2-way image classification set "Preprocessed Dataset" from GitHub (shuvashisofficial/Butterfly-Optimization-and-Deep-Learning-to-Classify-Heart-Sound-Signal); label vocabulary: healthy, unhealthy.

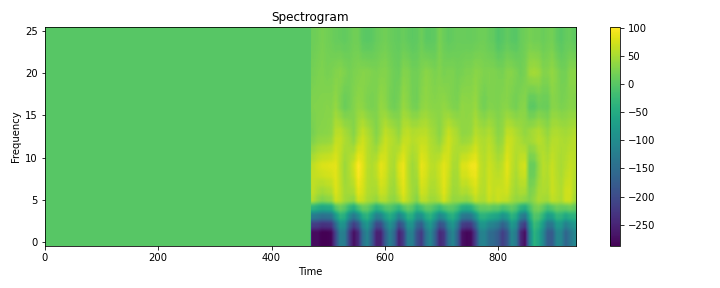
Label: unhealthy

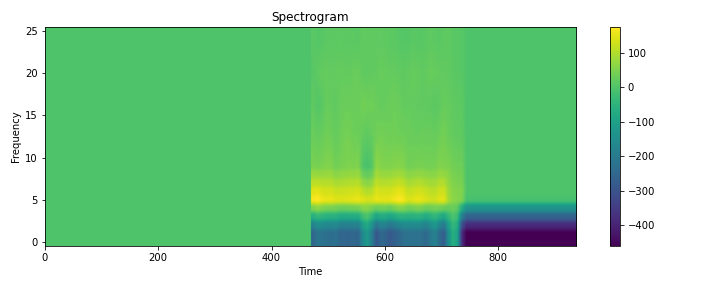
Label: healthy

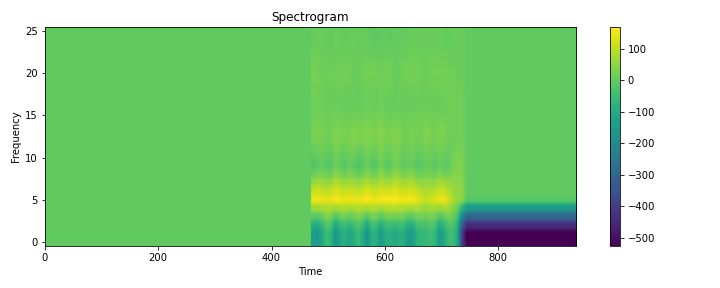
Label: unhealthy

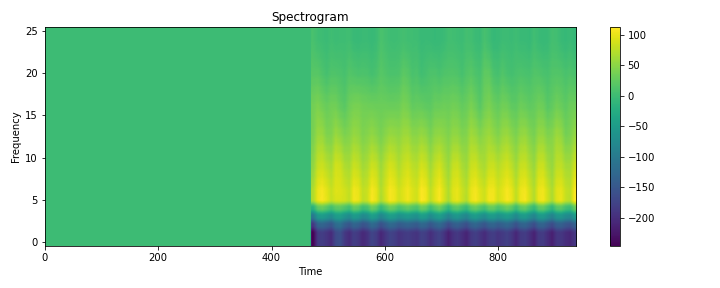
Label: healthy

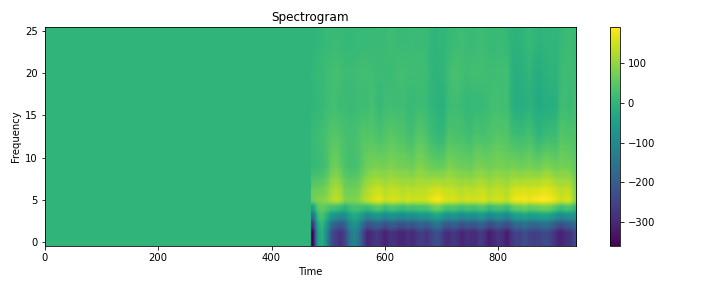
Label: unhealthy

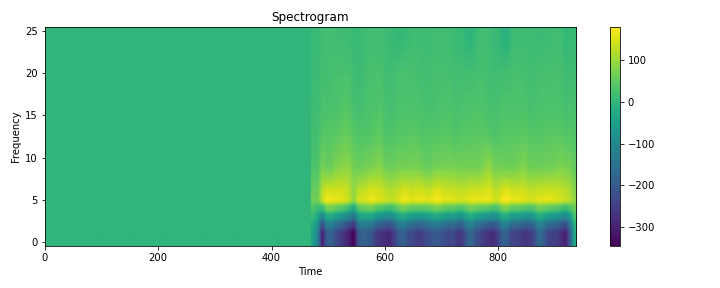
Label: healthy
